The GitHub repository louieesss/Capstone contains a labelled image folder "DATASETS_ORGANIZED" with 3 categories: not pollinated, pollinated, pollinating. Examples follow, each with its label.

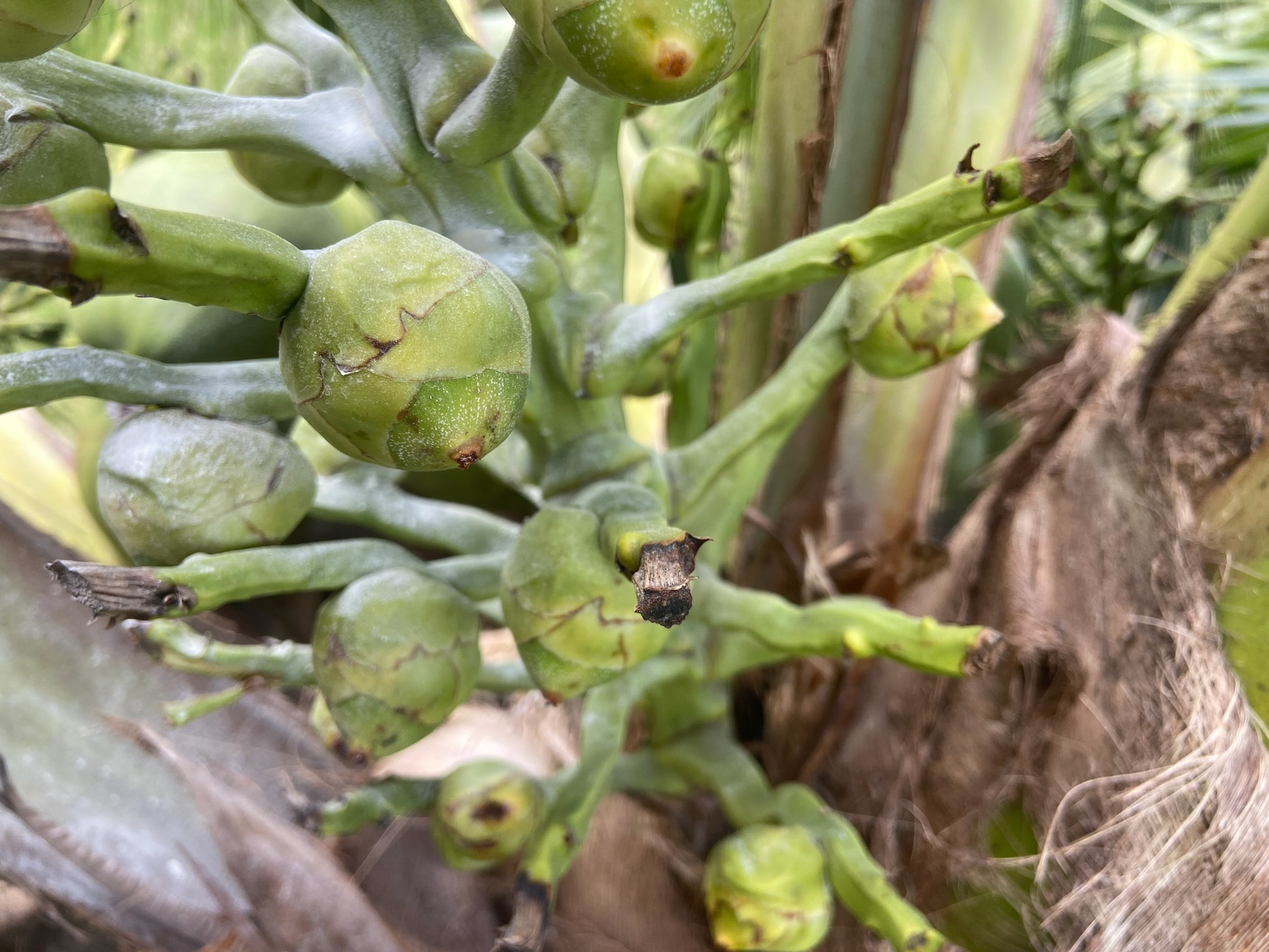
Label: pollinated

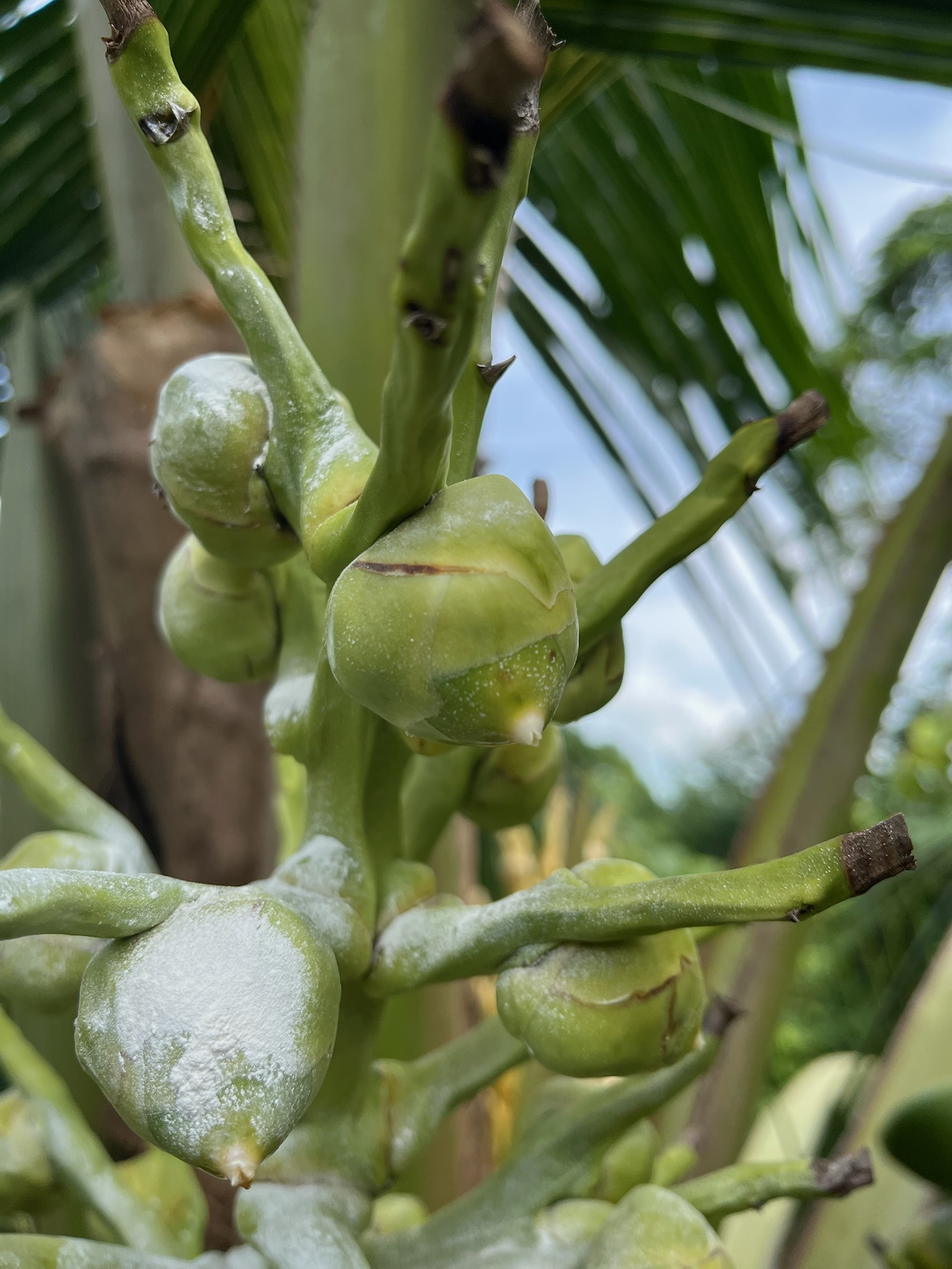
Label: pollinating

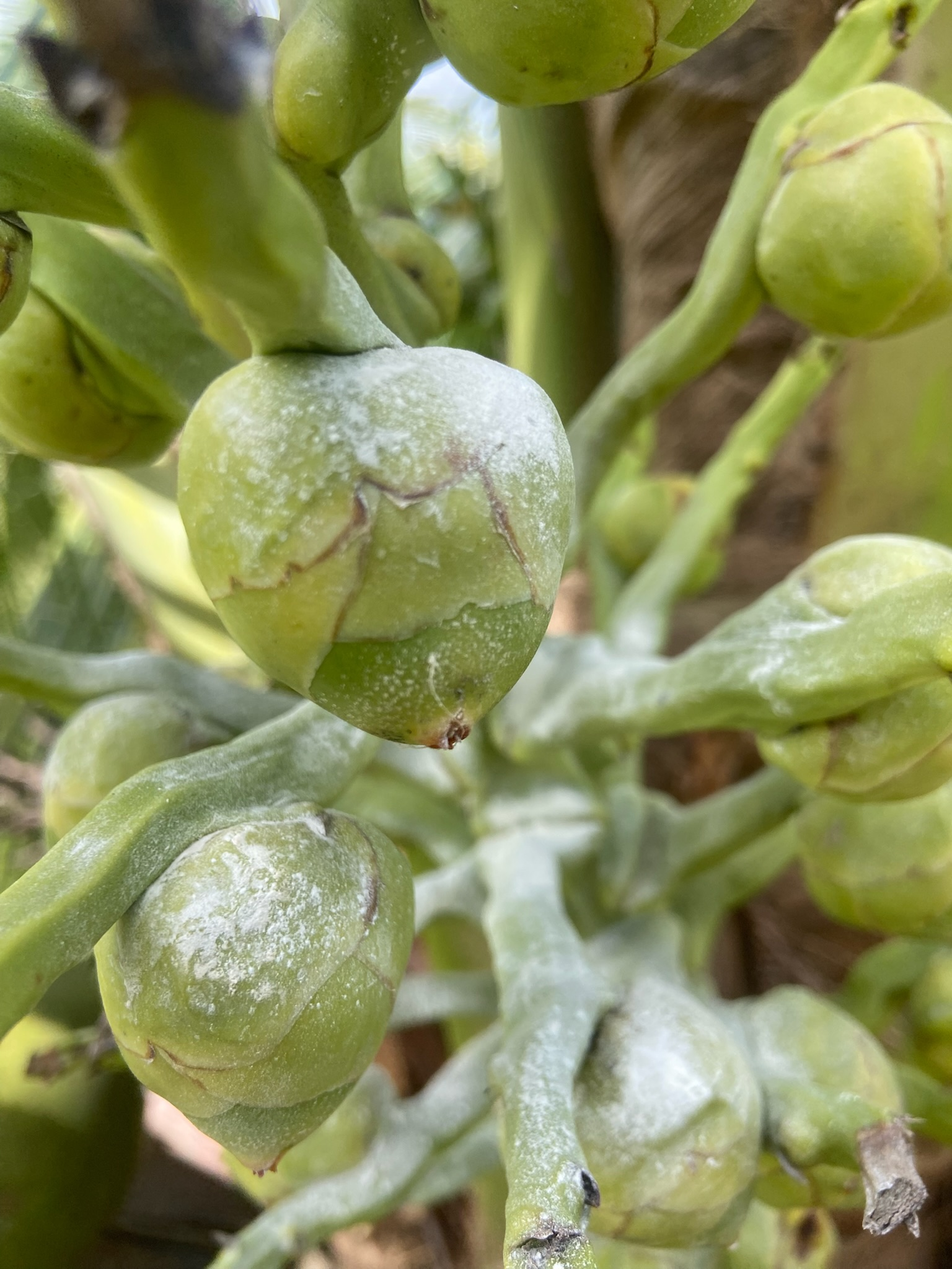
Label: pollinating

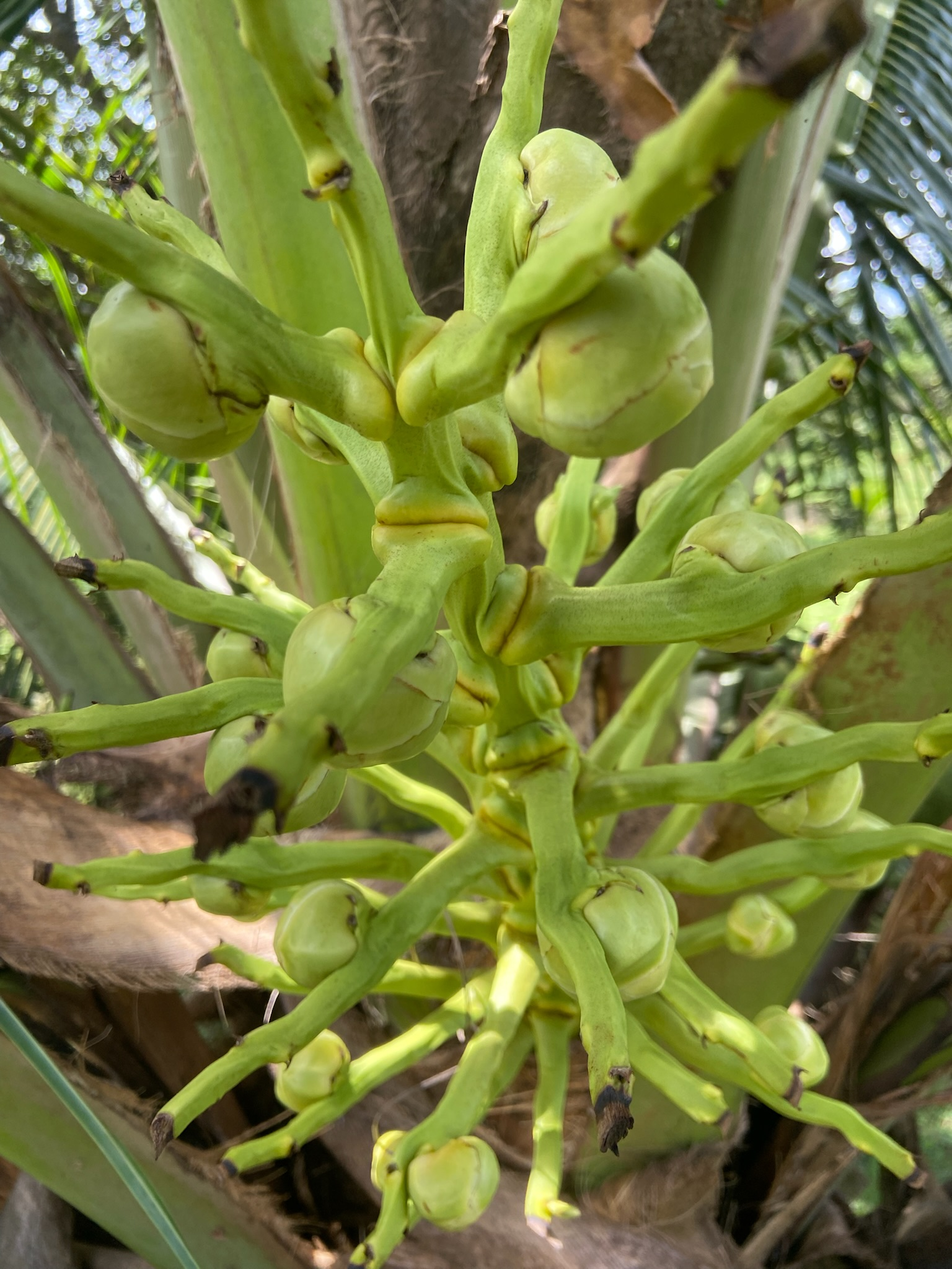
Label: not pollinated

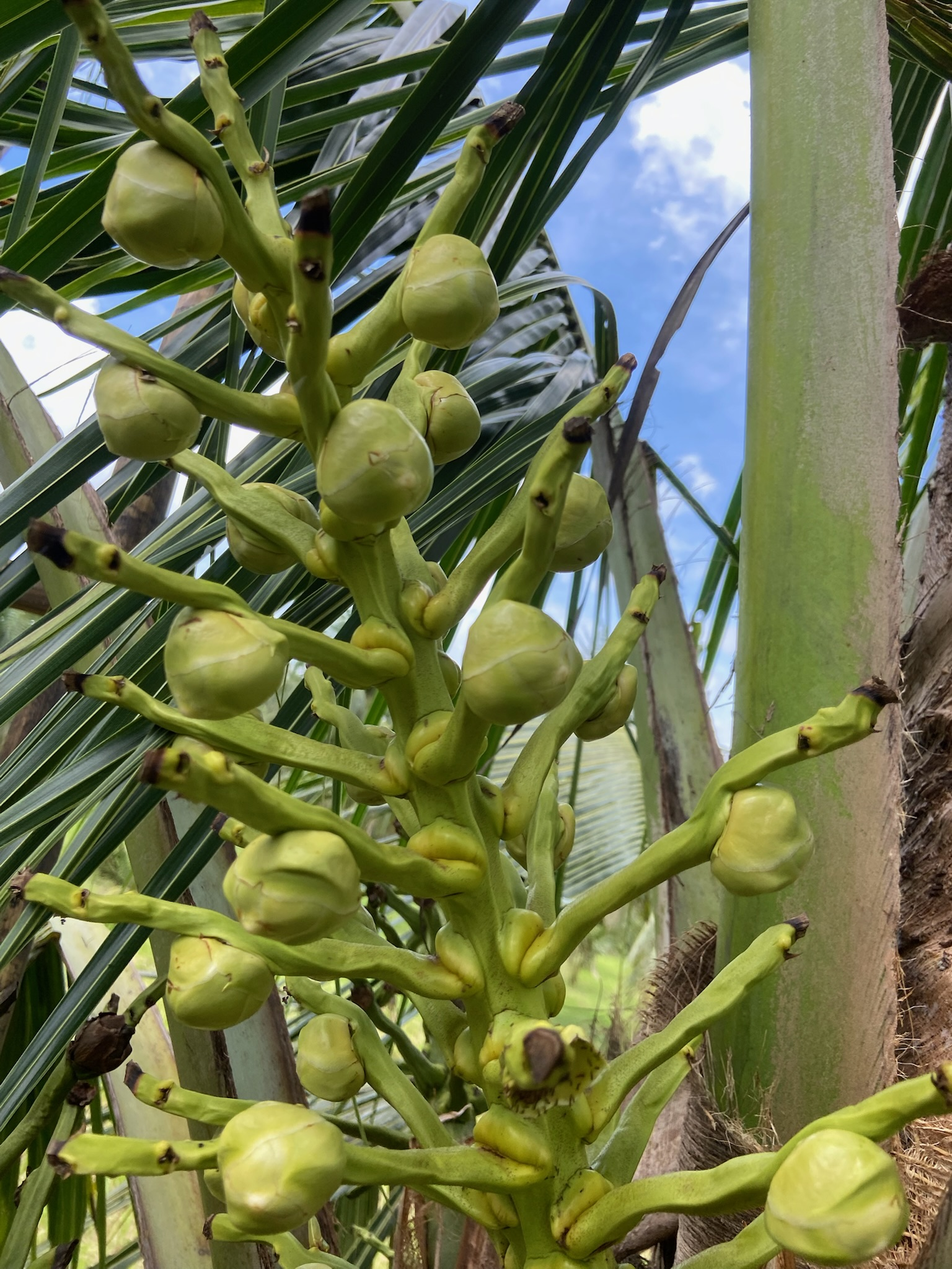
Label: not pollinated

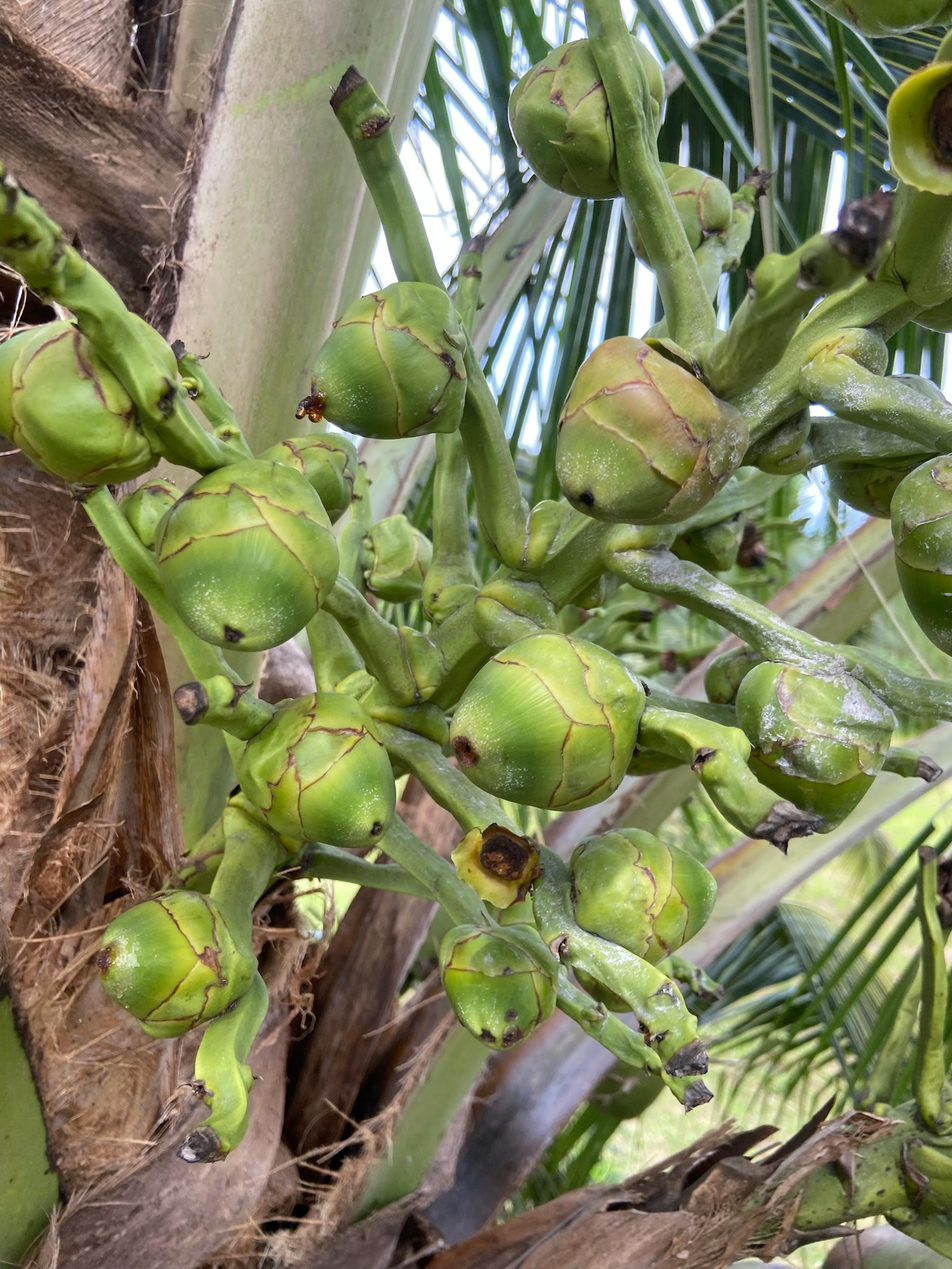
Label: pollinating
